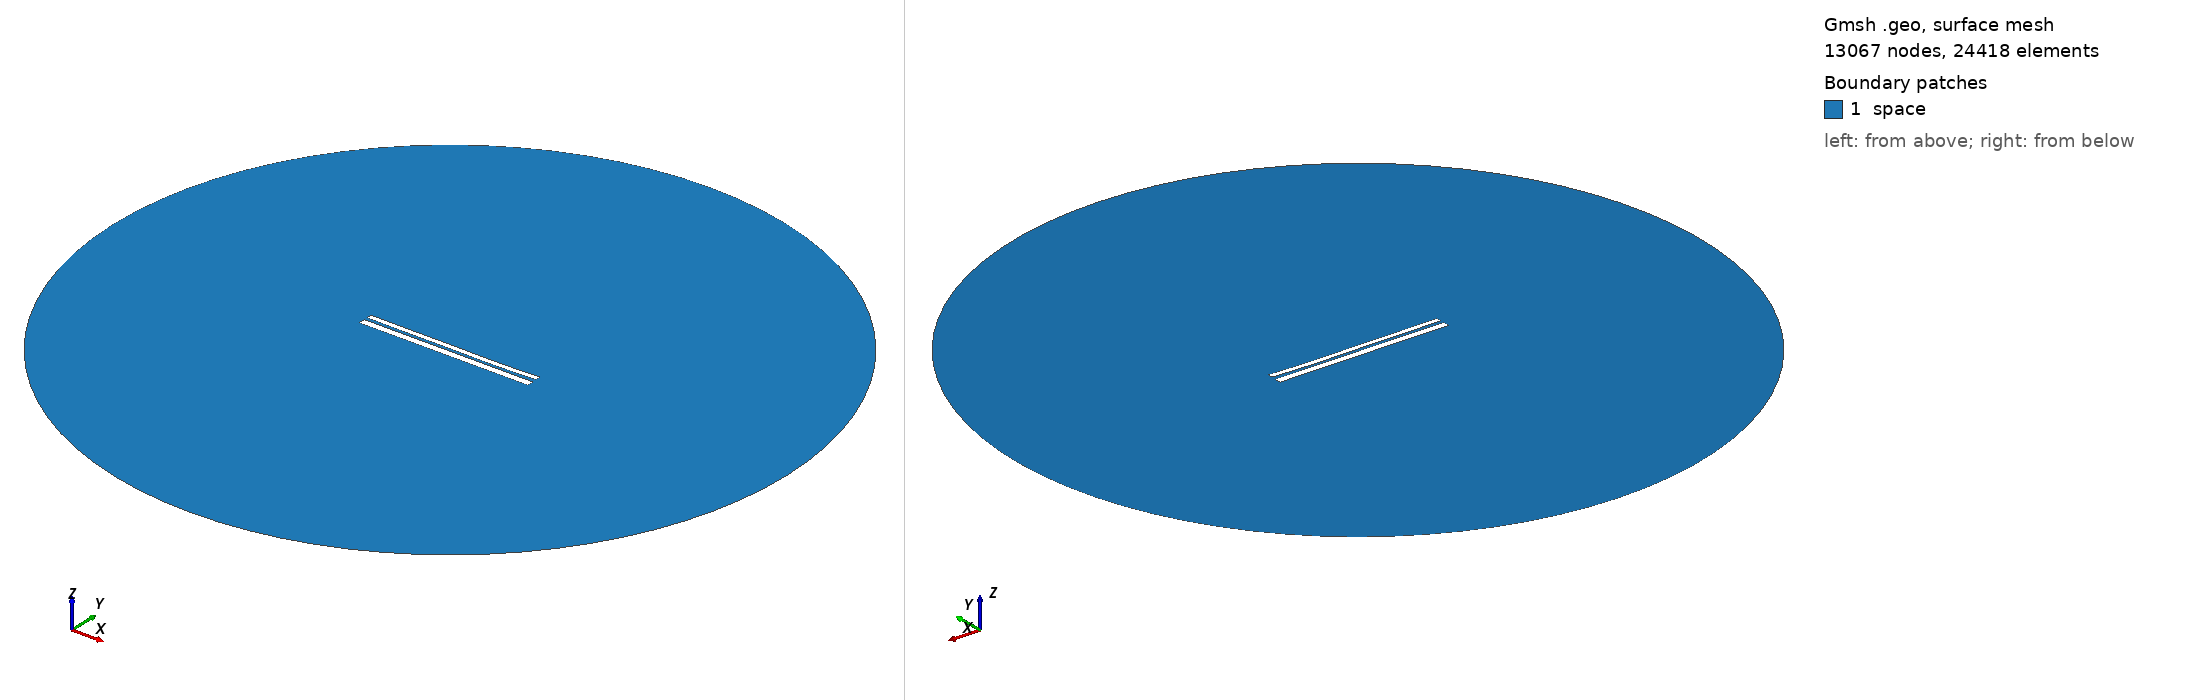

Gmsh geometry script, surface-meshed: 13067 nodes, 24418 surface elements. Boundary patches (legend numbers): 1 space. Left view from above one corner, right view from below the opposite corner. Legend entries are the model's physical surfaces. The drawing asked Gmsh for element sizes between 1% and 20% of the model's largest extent; the script's own settings can give other sizes.

=== 9517.geo (drawn) ===
//---------------------------------------
// Geometry kernel
//---------------------------------------

SetFactory("OpenCASCADE");



//---------------------------------------
// Parameters of the geometry
//---------------------------------------

// Overetch of the upper plate
overetch = 0.375;

// Distance between the plates
distance = 1.5;

// Discretization over the x axis (for the deformation)
nx = 50; 

// Length of the plate
L = 100 - overetch; 

// Number of modes
n = 4; 

// 1st mode coefficient
coeff(1) = -0.075;
beta(1) = 0.596864 * 3.1415926535 / L;

// 2nd mode coefficient
coeff(2) = -0.15;
beta(2) = 1.49418 * 3.1415926535 / L;

// 3rd mode coefficient
coeff(3) = 0.07499999999999998;
beta(3) = 2.50025 * 3.1415926535 / L;

// 4th mode coefficient
coeff(4) = -0.075;
beta(4) = 3.49999 * 3.1415926535 / L;



//---------------------------------------
// Upper plate (deformed rectangle)
//---------------------------------------

// Coordiantes of the upper plate
xmin = -50;
xmax = 50 - overetch;

// Height of the upper plate
yheight = 4 - 2 * overetch;

// Indexes of the points
UpperID[] = {};
LowerID[] = {};
LeftID[] = {};
RightID[] = {};

// Point index
p = 1;

// Horizontal edges
For i In {1:nx}
    x = xmin + (i-1)*(xmax - xmin)/(nx-1);

    y_bottom = distance / 2 + overetch;
    For j In {1:n}
        C = (Cosh(beta(j)*L) + Cos(beta(j)*L)) / (Sinh(beta(j)*L) + Sin(beta(j)*L));
        y_bottom  = y_bottom + coeff(j) * (Cosh(beta(j)*(x+50)) - Cos(beta(j)*(x+50)) - C * (Sinh(beta(j)*(x+50)) - Sin(beta(j)*(x+50))));
    EndFor

    y_top = y_bottom + yheight;

    Point(p) = {x, y_top, 0, 1.0};
    UpperID[i] = p;
    p = p + 1;

    Point(p) = {x, y_bottom, 0, 1.0};
    LowerID[i] = p;
    p = p + 1;
EndFor

// Create point lists
UpperPts[] = {}; LowerPts[] = {};
For i In {1:nx}
  UpperPts[] += {UpperID[i]};
  LowerPts[] += {LowerID[i]};
EndFor

// Build splines
Spline(1) = {UpperPts[]};
Spline(2) = {LowerPts[]};
Line(3) = {LowerPts[nx-1], UpperPts[nx-1]};
Line(4) = {LowerPts[0], UpperPts[0]};

// Build the plane surface
Curve Loop(1) = {2, 3, -1, -4};
Plane Surface(1) = {1};



//---------------------------------------
// Lower plate (rectangle)
//---------------------------------------

// Vertices
Point(1001) = {-50, -1, 0, 1.0};
Point(1002) = { 50, -1, 0, 1.0};
Point(1003) = { 50,  -5, 0, 1.0};
Point(1004) = {-50,  -5, 0, 1.0};

// Edges
Line(5) = {1001, 1002};
Line(6) = {1002, 1003};
Line(7) = {1003, 1004};
Line(8) = {1004, 1001};

// Plane surface
Line Loop(2) = {5, 6, 7, 8};
Plane Surface(2) = {2}; 



//---------------------------------------
// Outer (fictious) boundary
//---------------------------------------

// Points
Point(1005) = {0, 0, 0};       // Center
Point(1006) = {200, 0, 0};     // Start point
Point(1007) = {0, 200, 0};     // 90 degrees
Point(1008) = {-200, 0, 0};    // 180 degrees
Point(1009) = {0, -200, 0};    // 270 degrees

// Circle arcs (each needs start, center, end)
Circle(9) = {1006, 1005, 1007};
Circle(10) = {1007, 1005, 1008};
Circle(11) = {1008, 1005, 1009};
Circle(12) = {1009, 1005, 1006};

// Plane surface for the entire domain
Curve Loop(3) = {9, 10, 11, 12};
Surface(3) = {3};

// Subtract the plates from the whole domain to obtain the actual domain where we want to solve the equations
BooleanDifference{ Surface{3}; Delete; }{ Surface{1}; Surface{2}; Delete; }




//---------------------------------------
// Transfinite Lines/Curves
//---------------------------------------

// Set the number of points on the boundaries
r = 7;

// Plates
Transfinite Curve {1, 2} = 50*r Using Progression 1;
Transfinite Curve {3, 4} = 2*r Using Progression 1;
Transfinite Line {5, 7} = 50*r Using Progression 1;
Transfinite Line {6, 8} = 2*r Using Progression 1;

// Outer boundary
Transfinite Line {9, 10, 11, 12} = 20 Using Progression 1;



//---------------------------------------
// Physical groups
//---------------------------------------                

// Physical curves (boundaries)
Physical Line("force_segment", 10) = {2};
Physical Line("upper_plate", 11) = {1, 3, 4};
Physical Line("lower_plate", 12) = {5, 6, 7, 8};
Physical Line("boundary", 20) = {9, 10, 11, 12};

// Physical Surfaces
Physical Surface("space", 30) = {3};



//---------------------------------------
// 6. Generate the Mesh
//---------------------------------------

// 2D mesh generation
Mesh 2;
